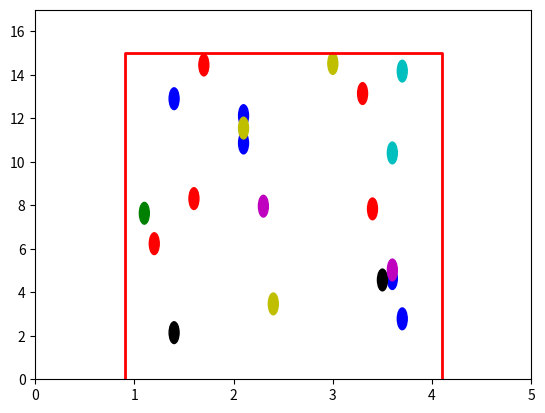

Generate this figure with matplotlib:
import numpy.random as random
import numpy as np
import matplotlib.pyplot as plt
import matplotlib.animation as anim
from matplotlib import patches as mpaths
liczba_agentow = 20
liczba_krokow = 100
czas_interwalu = 30
class Agent:

    def __init__(self):
        self.speed = random.normal(1.2, 0.2, 1)
        self.position = (random.randint(10, 40)/10, random.randint(20, 150)/10)
    def get_trajectory(self):
        x = self.position[0]
        y = self.position[1]-(self.speed/8)
        self.position = (x, y)
        return x, float(y)

class Pedestrians:

    def __init__(self):
        self.agent = []
        self.traj = []
        self.add_agent()
        self.do_traj()
    def add_agent(self):
        for i in range(liczba_agentow):
            self.agent.append(Agent())
    def do_traj(self):
        for x in range(liczba_krokow):
            traj = []
            for i in self.agent:
                traj.append(i.get_trajectory())
            self.traj.append(traj)

class Animation:

    def __init__(self):
        self.fig = plt.figure()
        self.ax = plt.axes(xlim=(0, 5), ylim=(0, 17))
        self.trial = []
        self.trajectory = Pedestrians().traj
        self.n_frames = len(self.trajectory)
        color = ['b', 'g', 'r', 'c', 'm', 'y', 'k', 'w']
        elipses = [mpaths.Ellipse(i, width=0.1, height=1, angle=0, color=color[random.randint(0, 7)]) for i in self.trajectory[0]]
        [self.trial.append(self.ax.add_patch(elipses[i])) for i in range(len(elipses))]
        plt.plot((0.9,0.9,4.1,4.1),(0,15,15,0), "r", lw=2)

    def init_animation(self):
        [self.trial[i].set_visible(True) for i in range(len(self.trial))]
        return self.trial

    def animate(self, i):
        for j in range(len(self.trajectory[0])):
            self.trial[j].center = self.trajectory[i][j]
        return self.trial

    def do_animation(self, n_interval):
        animate = anim.FuncAnimation(self.fig, self.animate, frames=self.n_frames, init_func=self.init_animation, interval=n_interval, blit=True)
        plt.show()
Animation().do_animation(czas_interwalu)